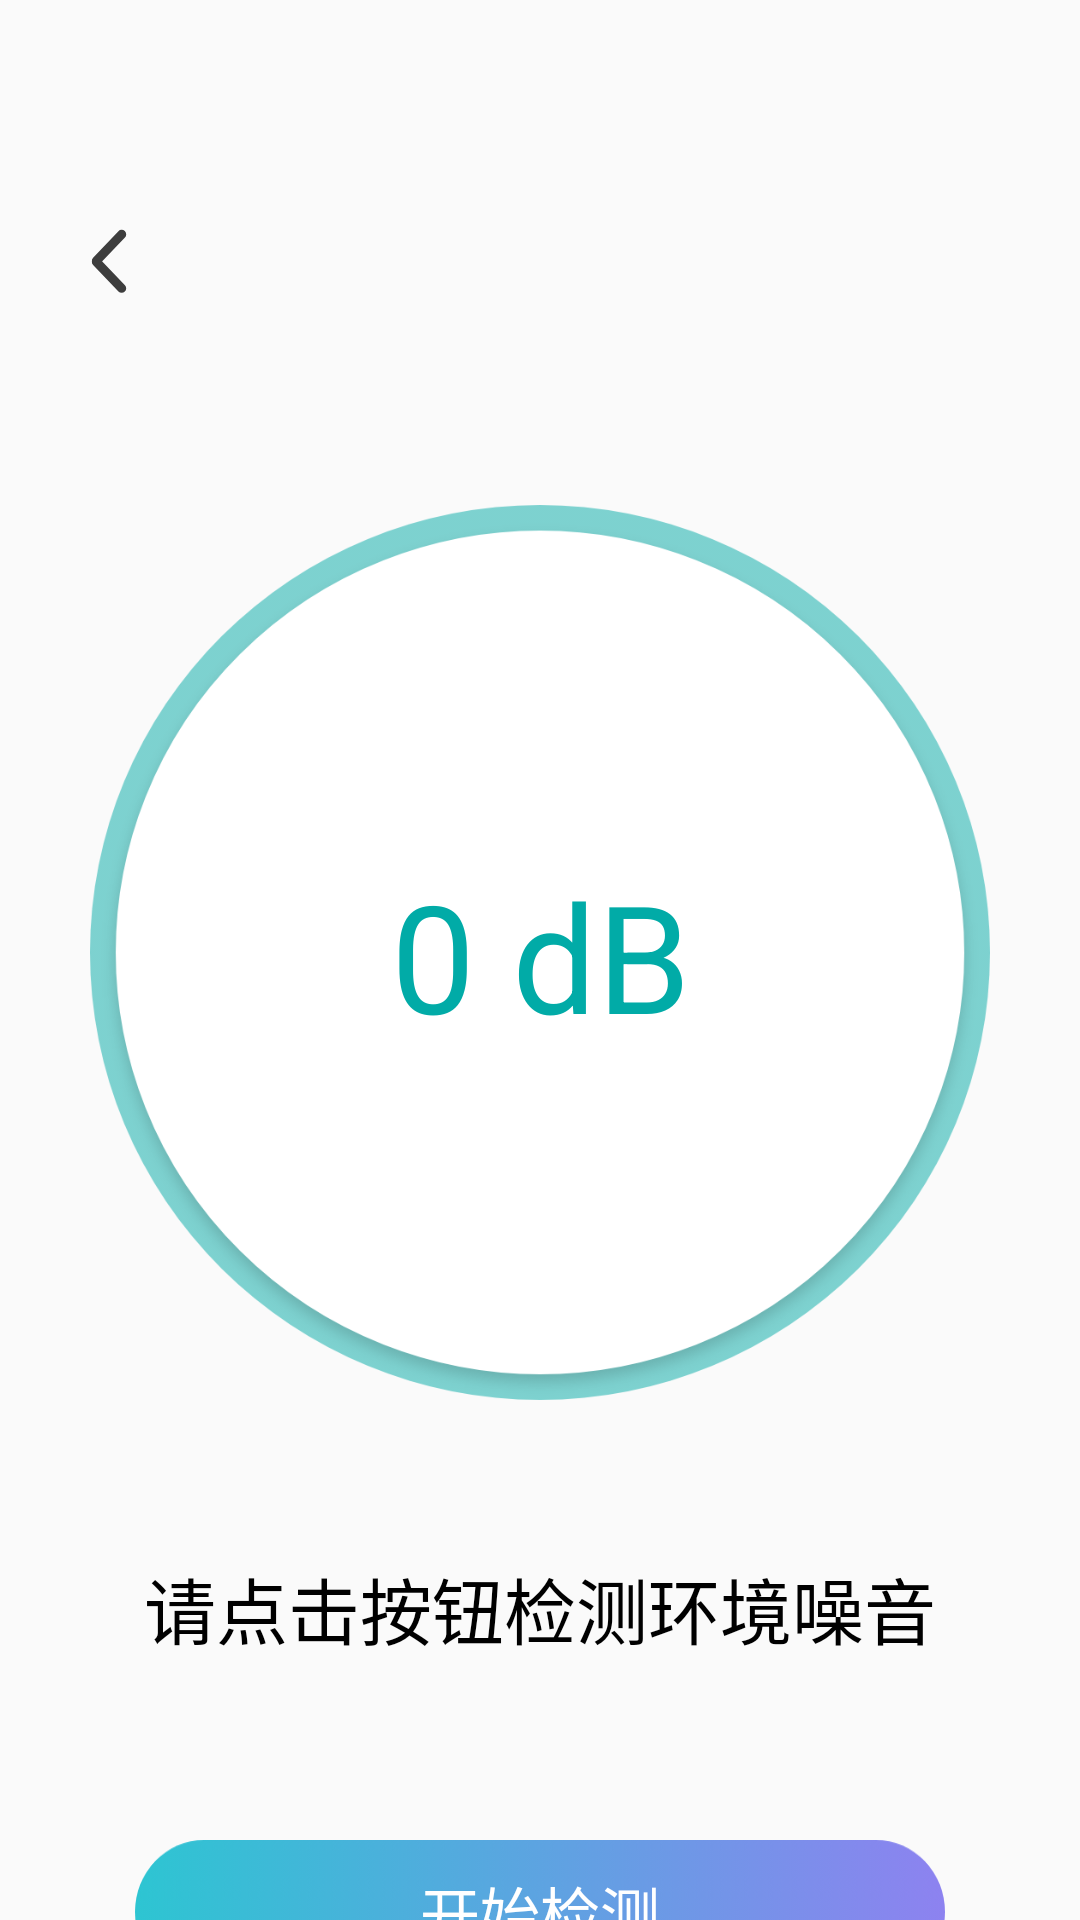

This screen was rendered from an Android layout file. Write that file and the resources it references.
<!-- AndroidManifest.xml: application theme Theme.FamilyCompanionship -->
<!-- res/layout/activity_environmental_detect.xml -->
<?xml version="1.0" encoding="utf-8"?>
<LinearLayout xmlns:android="http://schemas.android.com/apk/res/android"
    xmlns:app="http://schemas.android.com/apk/res-auto"
    xmlns:tools="http://schemas.android.com/tools"
    android:layout_width="match_parent"
    android:layout_height="match_parent"
    android:orientation="vertical"
    tools:context=".ui.activity.EnvironmentalDetectActivity">

    <ImageView
        android:id="@+id/comeback"
        android:layout_width="wrap_content"
        android:layout_height="wrap_content"
        android:layout_marginStart="@dimen/dp_20"
        android:layout_marginTop="@dimen/dp_66"
        android:contentDescription="@null"
        android:foreground="?selectableItemBackground"
        android:padding="@dimen/dp_10"
        app:layout_constraintStart_toStartOf="parent"
        app:layout_constraintTop_toTopOf="parent"
        app:srcCompat="@drawable/ic_btn_back" />

    <TextView
        android:id="@+id/tv_db_value"
        android:layout_width="@dimen/dp_300"
        android:layout_height="@dimen/dp_300"
        android:layout_gravity="center_horizontal"
        android:layout_marginTop="@dimen/dp_60"
        android:background="@drawable/bg_noise_detection"
        android:gravity="center"
        android:text="@string/db_0"
        android:textColor="#01aba7"
        android:textSize="@dimen/sp_50" />

    <TextView
        android:id="@+id/tv_result"
        android:layout_width="match_parent"
        android:layout_height="wrap_content"
        android:layout_gravity="center"
        android:layout_marginHorizontal="@dimen/dp_10"
        android:layout_marginTop="@dimen/dp_50"
        android:gravity="center"
        android:text="@string/detect_ambient_noise"
        android:textColor="@color/black"
        android:textSize="@dimen/sp_24" />

    <Button
        android:id="@+id/engrave_start"
        android:layout_width="@dimen/dp_270"
        android:layout_height="@dimen/dp_48"
        android:layout_gravity="center_horizontal"
        android:layout_marginTop="@dimen/dp_60"
        android:background="@drawable/bg_home_button"
        android:enabled="true"
        android:text="@string/start_detection"
        android:textColor="@drawable/selector_text_button"
        android:textSize="@dimen/sp_20" />
</LinearLayout>
<!-- resources referenced by this layout -->
<resources>
  <color name="black">#FF000000</color>
  <dimen name="dp_10">10dp</dimen>
  <dimen name="dp_20">20dp</dimen>
  <dimen name="dp_270">270dp</dimen>
  <dimen name="dp_300">300dp</dimen>
  <dimen name="dp_48">48dp</dimen>
  <dimen name="dp_50">50dp</dimen>
  <dimen name="dp_60">60dp</dimen>
  <dimen name="dp_66">66dp</dimen>
  <dimen name="sp_20">20sp</dimen>
  <dimen name="sp_24">24sp</dimen>
  <dimen name="sp_50">50sp</dimen>
  <!-- drawable bg_home_button: png bitmap (drawable-xxhdpi, 47703 bytes) -->
  <!-- drawable bg_noise_detection: png bitmap (drawable-xxhdpi, 103868 bytes) -->
  <!-- drawable ic_btn_back: png bitmap (drawable-xxhdpi, 1515 bytes) -->
  <!-- drawable selector_text_button (drawable) -->
  <?xml version="1.0" encoding="utf-8"?>
  <selector xmlns:android="http://schemas.android.com/apk/res/android">
      <item android:color="@color/white" android:state_enabled="true" />
      <item android:color="@color/color_797979" android:state_enabled="false" />
  </selector>
  <string name="db_0">0 dB</string>
  <string name="detect_ambient_noise">请点击按钮检测环境噪音</string>
  <string name="start_detection">开始检测</string>
  <style name="Theme.FamilyCompanionship" parent="Theme.MaterialComponents.DayNight.NoActionBar.Bridge">
          
          <item name="colorPrimary">@android:color/holo_blue_light</item>
          <item name="colorPrimaryDark">@android:color/holo_blue_dark</item>
          <item name="colorPrimaryVariant">@android:color/holo_blue_bright</item>
          <item name="colorOnPrimary">@color/white</item>
          <item name="colorAccent">@android:color/holo_blue_bright</item>
          
          <item name="colorSecondary">@android:color/holo_blue_dark</item>
          <item name="colorSecondaryVariant">@android:color/holo_green_dark</item>
          <item name="colorOnSecondary">@color/black</item>
          
          <item name="android:navigationBarColor">#4ec4c1</item>
          <item name="android:statusBarColor">#4ec4c1</item>
          
      </style>
  <color name="white">#FFFFFFFF</color>
  <color name="color_797979">#797979</color>
</resources>
